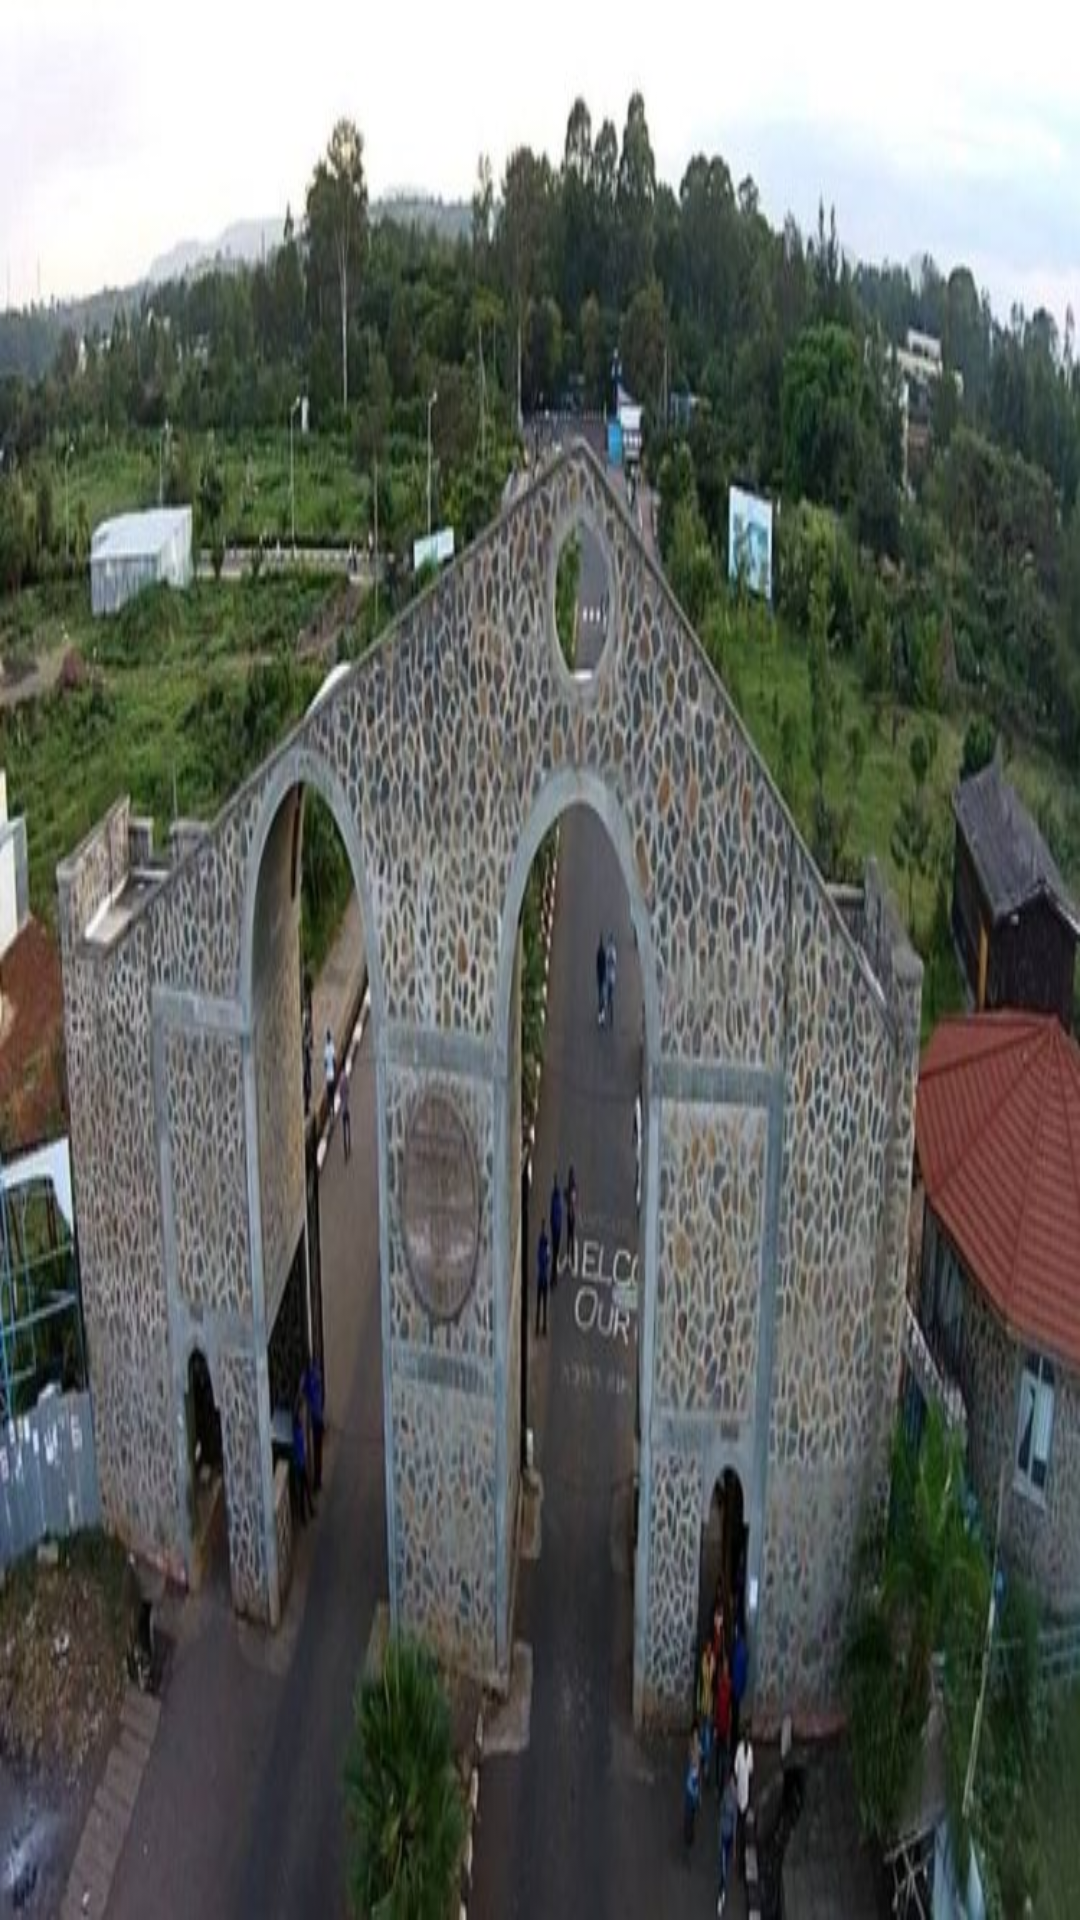

This screen was rendered from an Android layout file. Write that file and the resources it references.
<!-- AndroidManifest.xml: application theme AppTheme -->
<!-- res/layout/nav_header.xml -->
<?xml version="1.0" encoding="utf-8"?>
<LinearLayout xmlns:android="http://schemas.android.com/apk/res/android"
    xmlns:tools="http://schemas.android.com/tools"
    android:orientation="vertical"
    android:layout_width="match_parent"
    android:layout_height="176dp"
    android:background="@drawable/peda"
    android:gravity="bottom"
    android:padding="16dp"
    android:theme="@style/ThemeOverlay.AppCompat.Dark">

</LinearLayout>
<!-- resources referenced by this layout -->
<resources>
  <!-- drawable peda: jpg bitmap (drawable, 77501 bytes) -->
  <style name="AppTheme" parent="Theme.AppCompat.DayNight.NoActionBar">
          
          <item name="colorPrimary">@color/colorPrimary</item>
          <item name="colorPrimaryDark">@color/colorPrimaryDark</item>
          <item name="colorAccent">@color/colorAccent</item>
      </style>
  <!-- not gathered from this repository: default colours our renderer supplied (Android Studio template values) -->
  <color name="colorPrimary">#FF6200EE</color>
  <color name="colorPrimaryDark">#FF3700B3</color>
  <color name="colorAccent">#FF03DAC5</color>
</resources>
